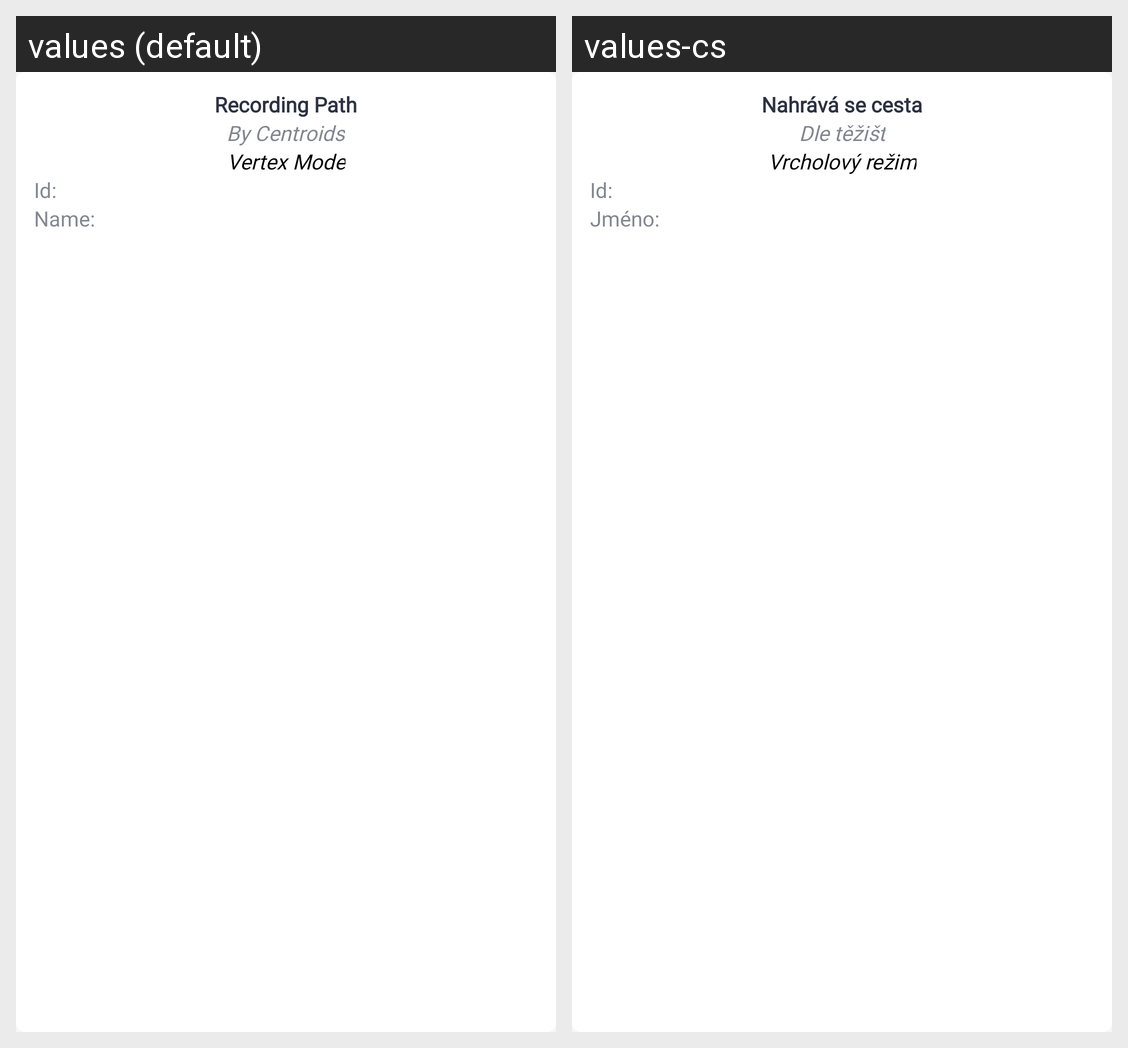

For this localized Android screen grid, give each drawn string resource with its value in every locale shown.
Android screen res/layout/info_current_track.xml rendered under 2 locales, left to right: values (default), values-cs. Device: Nexus 5 (rendered at 1080×1920; each locale shown at half size, 540×960, under a caption strip naming it); theme AppTheme.
Strings drawn on this screen, with the default value and each locale's value (text and hints the layout hard-codes, and strings that could not be matched under every locale, appear in the picture but are not listed):

pt_infoCurPathTitleRecording
  values: Recording Path
  values-cs: Nahrává se cesta

pt_infoCurPathCentroidsNote
  values: By Centroids
  values-cs: Dle těžišť

pt_infoCurPathVertex
  values: Vertex Mode
  values-cs: Vrcholový režim

pt_infoCurPathId
  values: Id:
  values-cs: Id:

pt_infoCurPathName
  values: Name:
  values-cs: Jméno:
